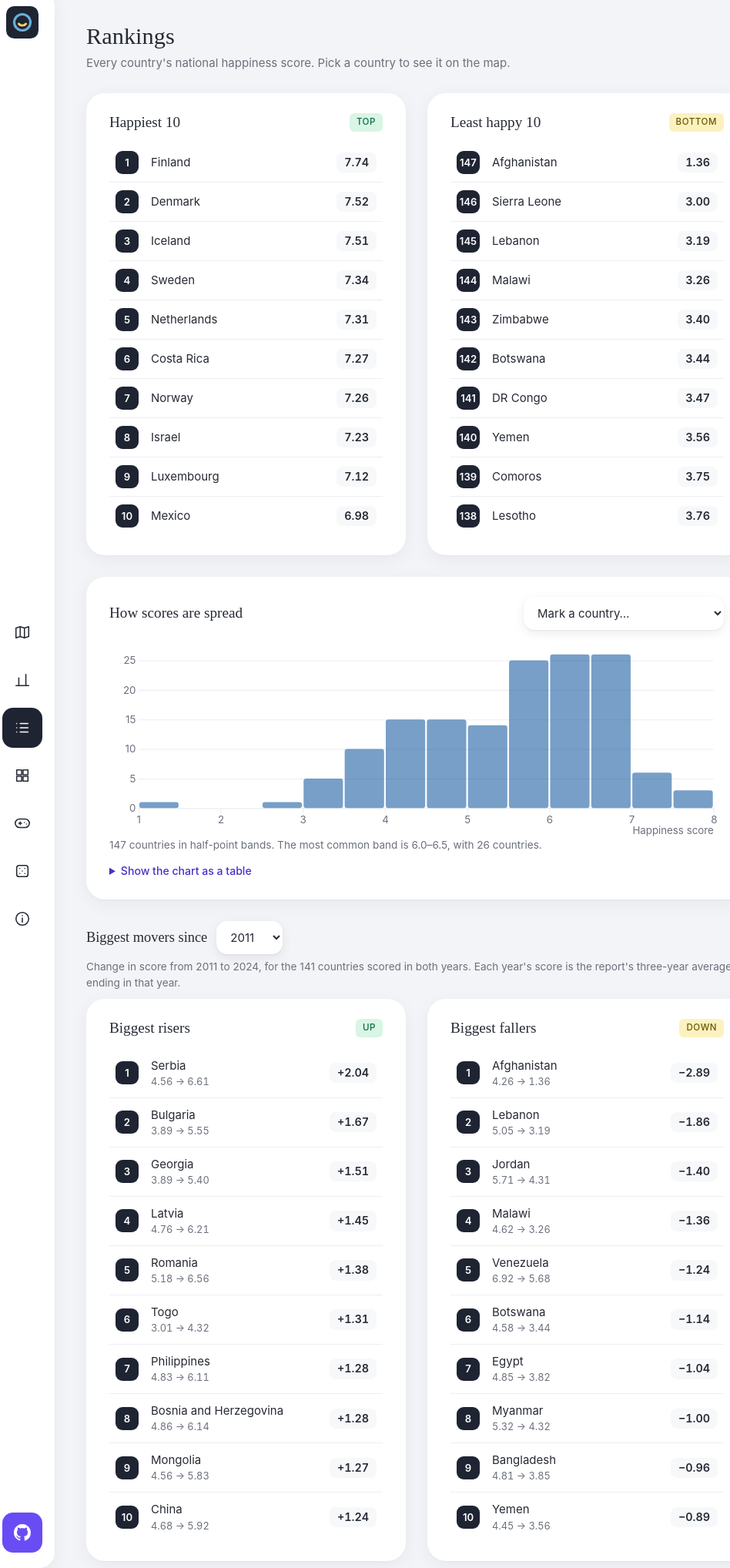
D3 v7 page, settled after 480 driven frames (8 s of simulated time); the page loaded 2 data file(s).


// ── common.js
// Shared by every page: loads the scores and works out rankings and regional averages.
const loadHappiness = () => d3.csv("data/happiness.csv", d => ({ country: d.country, score: +d.score, region: d.region })).then(rows => {
  const ranked = [...rows].sort((a, b) => b.score - a.score);
  return {
    rows, ranked,
    happiness: new Map(rows.map(d => [d.country, d.score])),
    regionOf: new Map(rows.map(d => [d.country, d.region])),
    // World Happiness Report regions: mean score and country count for each
    regions: d3.rollup(rows, v => ({ avg: d3.mean(v, d => d.score), n: v.length }), d => d.region),
    rank: new Map(ranked.map((d, i) => [d.country, i + 1])),
    best: ranked[0], worst: ranked[ranked.length - 1],
  };
});

const loadError = (sel, err) => d3.select(sel).html(`<h2>Couldn't load data</h2><p class="muted">${err.message}. If opening the file directly, run a local server (see README).</p>`);

// ── rankings.js
loadHappiness().then(({ rows, ranked, rank, regions }) => {
  function fillList(sel, data) {
    d3.select(sel).selectAll("li").data(data).join("li").append("a")
      .attr("href", d => `index.html?c=${encodeURIComponent(d.country)}`)
      .html(d => `<span class="rank">${rank.get(d.country)}</span><span>${d.country}</span><span class="score">${d.score.toFixed(2)}</span>`);
  }
  fillList("#top", ranked.slice(0, 10));
  fillList("#bottom", ranked.slice(-10).reverse());

  // Score distribution: how many countries fall in each half-point band, with one country marked
  const DW = 720, DH = 230, M = { t: 16, r: 12, b: 34, l: 34 };
  const x = d3.scaleLinear().domain([Math.floor(d3.min(rows, d => d.score)), Math.ceil(d3.max(rows, d => d.score))]).range([M.l, DW - M.r]);
  const bins = d3.bin().domain(x.domain()).thresholds(d3.range(x.domain()[0], x.domain()[1], 0.5))(rows.map(d => d.score));
  const y = d3.scaleLinear().domain([0, d3.max(bins, b => b.length)]).nice().range([DH - M.b, M.t]);
  const dist = d3.select("#dist");
  dist.append("g").attr("class", "dist-axis").attr("transform", `translate(0,${DH - M.b})`)
    .call(d3.axisBottom(x).ticks(x.domain()[1] - x.domain()[0]).tickSizeOuter(0));
  dist.append("g").attr("class", "dist-axis").attr("transform", `translate(${M.l},0)`)
    .call(d3.axisLeft(y).ticks(4).tickSize(-(DW - M.l - M.r))).call(g => g.select(".domain").remove());
  dist.append("text").attr("class", "dist-label").attr("x", DW - M.r).attr("y", DH - 4).attr("text-anchor", "end").text("Happiness score");
  const bars = dist.append("g").selectAll("rect").data(bins).join("rect")
    .attr("class", "dist-bar").attr("x", b => x(b.x0) + 1).attr("width", b => Math.max(0, x(b.x1) - x(b.x0) - 2))
    .attr("y", b => y(b.length)).attr("height", b => y(0) - y(b.length)).attr("rx", 3);
  bars.append("title").text(b => `${b.x0.toFixed(1)}–${b.x1.toFixed(1)}: ${b.length} ${b.length === 1 ? "country" : "countries"}`);
  // Table fallback: the same counts as the bars
  const distRows = d3.select("#distTable").selectAll("tr").data(bins).join("tr");
  distRows.append("td").text(b => `${b.x0.toFixed(1)}–${b.x1.toFixed(1)}`);
  distRows.append("td").attr("class", "num").append("span").attr("class", "score").text(b => b.length);
  const mark = dist.append("g").attr("class", "dist-mark").style("display", "none");
  mark.append("line").attr("y1", M.t - 6).attr("y2", DH - M.b);
  const markText = mark.append("text").attr("y", M.t - 6);

  const distPick = d3.select("#distPick");
  distPick.selectAll("option").data(["", ...ranked.map(d => d.country).sort()]).join("option")
    .attr("value", d => d).text(d => d || "Mark a country…");
  function drawMark() {
    const name = distPick.property("value"), d = rows.find(r => r.country === name);
    const bin = d && bins.find(b => d.score >= b.x0 && (d.score < b.x1 || b === bins[bins.length - 1]));
    bars.classed("on", b => b === bin);
    mark.style("display", d ? null : "none");
    const peak = bins[d3.maxIndex(bins, b => b.length)];
    const total = `${rows.length} countries in half-point bands. The most common band is ${peak.x0.toFixed(1)}–${peak.x1.toFixed(1)}, with ${peak.length} countries.`;
    if (!d) { d3.select("#distDesc").text(total); return; }
    const px = x(d.score), right = px > DW - 140;
    mark.attr("transform", `translate(${px},0)`);
    markText.attr("x", right ? -6 : 6).attr("text-anchor", right ? "end" : "start").text(`${d.country} ${d.score.toFixed(2)}`);
    d3.select("#distDesc").text(`${total} ${d.country} scores ${d.score.toFixed(2)}, ranked ${rank.get(d.country)} of ${rows.length}, in the ${bin.x0.toFixed(1)}–${bin.x1.toFixed(1)} band${bin.length === 1 ? ", on its own" : ` with ${bin.length - 1} other ${bin.length === 2 ? "country" : "countries"}`}.`);
  }
  distPick.on("change", drawMark);
  drawMark();

  // Biggest movers: change in score between an earlier year and the latest one, for countries scored in both
  d3.csv("data/happiness_history.csv", d => ({ country: d.country, year: +d.year, score: +d.score })).then(history => {
    const byYear = d3.rollup(history, v => new Map(v.map(d => [d.country, d.score])), d => d.year);
    const years = [...byYear.keys()].sort(d3.ascending);
    const latest = years[years.length - 1], now = byYear.get(latest);
    const signed = v => `${v >= 0 ? "+" : "−"}${Math.abs(v).toFixed(2)}`;

    const fromSel = d3.select("#moversFrom");
    fromSel.selectAll("option").data(years.slice(0, -1)).join("option").attr("value", d => d).text(d => d);

    function fillMovers(sel, data) {
      d3.select(sel).selectAll("li").data(data, d => d.country).join("li").html("").append("a")
        .attr("href", d => `index.html?c=${encodeURIComponent(d.country)}`)
        .html((d, i) => `<span class="rank">${i + 1}</span><span>${d.country}<small class="muted">${d.from.toFixed(2)} → ${d.to.toFixed(2)}</small></span><span class="score">${signed(d.change)}</span>`);
      d3.select(sel).selectAll("li").order();
    }
    function drawMovers() {
      const year = +fromSel.property("value"), then = byYear.get(year);
      const moved = [...now].filter(([c]) => then.has(c) && rank.has(c))
        .map(([country, to]) => ({ country, from: then.get(country), to, change: to - then.get(country) }))
        .sort((a, b) => b.change - a.change);
      fillMovers("#risers", moved.filter(d => d.change > 0).slice(0, 10));
      fillMovers("#fallers", moved.filter(d => d.change < 0).reverse().slice(0, 10));
      d3.select("#moversNote").text(`Change in score from ${year} to ${latest}, for the ${moved.length} countries scored in both years. Each year's score is the report's three-year average ending in that year.`);
    }
    fromSel.on("change", drawMovers);
    drawMovers();
  }).catch(err => d3.select("#moversNote").text(`Couldn't load the score history: ${err.message}.`));

  // Full table: sort by any column, filter by name and region
  const table = rows.map(d => ({ ...d, rank: rank.get(d.country), diff: d.score - regions.get(d.region).avg }));
  const firstDir = { rank: 1, country: 1, region: 1, score: -1, diff: -1 };
  let sortKey = "rank", sortDir = 1;
  let shown = table; // rows currently in the table, in display order (what the CSV export saves)

  const regionSel = d3.select("#tableRegion");
  regionSel.selectAll("option").data(["", ...[...regions.keys()].sort()]).join("option")
    .attr("value", d => d).text(d => d || "All regions");

  function drawTable() {
    const needle = d3.select("#tableSearch").property("value").trim().toLowerCase();
    const region = regionSel.property("value");
    shown = table
      .filter(d => d.country.toLowerCase().includes(needle) && (!region || d.region === region))
      .sort((a, b) => (d3.ascending(a[sortKey], b[sortKey]) * sortDir) || a.rank - b.rank);

    d3.select("#tableCount").text(shown.length === rows.length ? `All ${rows.length} countries`
      : shown.length ? `${shown.length} of ${rows.length} countries` : "No countries match.");
    d3.select("#tableCsv").property("disabled", !shown.length);
    d3.selectAll(".rank-table th").attr("aria-sort", function () {
      return this.dataset.k === sortKey ? (sortDir > 0 ? "ascending" : "descending") : null;
    });

    const tr = d3.select("#tableBody").selectAll("tr").data(shown, d => d.country).join(enter => {
      const row = enter.append("tr");
      row.append("td").append("span").attr("class", "rank").text(d => d.rank);
      row.append("td").append("a").attr("href", d => `index.html?c=${encodeURIComponent(d.country)}`).text(d => d.country);
      row.append("td").attr("class", "col-region muted").text(d => d.region);
      row.append("td").attr("class", "num").append("span").attr("class", "score").text(d => d.score.toFixed(2));
      row.append("td").attr("class", "num").append("span")
        .attr("class", d => d.diff >= 0 ? "badge green" : "badge")
        .text(d => `${d.diff >= 0 ? "+" : "−"}${Math.abs(d.diff).toFixed(2)}`);
      return row;
    });
    tr.order();
  }

  d3.selectAll(".rank-table th button").on("click", function () {
    const k = this.parentNode.dataset.k;
    sortDir = k === sortKey ? -sortDir : firstDir[k];
    sortKey = k;
    drawTable();
  });
  d3.select("#tableSearch").on("input", drawTable);
  regionSel.on("change", drawTable);

  // CSV export: the rows on screen, with the current filter and sort applied
  const csvCell = v => /[",\n]/.test(v) ? `"${String(v).replace(/"/g, '""')}"` : v;
  function tableCsv() {
    const lines = shown.map(d => [d.rank, d.country, d.region, d.score.toFixed(2), d.diff.toFixed(2)].map(csvCell).join(","));
    return ["rank,country,region,score,vs_region_average", ...lines].join("\n") + "\n";
  }
  d3.select("#tableCsv").on("click", () => {
    const region = regionSel.property("value");
    const slug = region ? "-" + region.toLowerCase().replace(/[^a-z0-9]+/g, "-").replace(/^-|-$/g, "") : "";
    const a = document.createElement("a");
    a.href = URL.createObjectURL(new Blob([tableCsv()], { type: "text/csv;charset=utf-8" }));
    a.download = `happiness-rankings${slug}.csv`;
    document.body.append(a);
    a.click();
    a.remove();
    URL.revokeObjectURL(a.href);
  });
  drawTable();
}).catch(err => loadError("#rankings .card", err));


### data: data/happiness.csv
country, score, region
Finland, 7.736, Western Europe
Denmark, 7.521, Western Europe
Iceland, 7.515, Western Europe
Sweden, 7.345, Western Europe
Netherlands, 7.306, Western Europe
Costa Rica, 7.274, Latin America and Caribbean
Norway, 7.262, Western Europe
Israel, 7.234, Middle East and North Africa
Luxembourg, 7.122, Western Europe
Mexico, 6.979, Latin America and Caribbean
Australia, 6.974, North America and ANZ
New Zealand, 6.952, North America and ANZ
Switzerland, 6.935, Western Europe
Belgium, 6.910, Western Europe
Ireland, 6.889, Western Europe
Lithuania, 6.829, Central and Eastern Europe
Austria, 6.810, Western Europe
Canada, 6.803, North America and ANZ
Slovenia, 6.792, Central and Eastern Europe
Czechia, 6.775, Central and Eastern Europe
United Arab Emirates, 6.759, Middle East and North Africa
Germany, 6.753, Western Europe
United Kingdom, 6.728, Western Europe
United States, 6.724, North America and ANZ
Belize, 6.711, Latin America and Caribbean
Poland, 6.673, Central and Eastern Europe
Taiwan, 6.669, East Asia
Uruguay, 6.661, Latin America and Caribbean
Kosovo, 6.659, Central and Eastern Europe
Kuwait, 6.629, Middle East and North Africa
Serbia, 6.606, Central and Eastern Europe
Saudi Arabia, 6.600, Middle East and North Africa
France, 6.593, Western Europe
Singapore, 6.565, Southeast Asia
Romania, 6.563, Central and Eastern Europe
Brazil, 6.494, Latin America and Caribbean
El Salvador, 6.492, Latin America and Caribbean
Spain, 6.466, Western Europe
Estonia, 6.417, Central and Eastern Europe
Italy, 6.415, Western Europe
Panama, 6.407, Latin America and Caribbean
Argentina, 6.397, Latin America and Caribbean
Kazakhstan, 6.378, Commonwealth of Independent States
Guatemala, 6.362, Latin America and Caribbean
Chile, 6.361, Latin America and Caribbean
Vietnam, 6.352, Southeast Asia
Nicaragua, 6.330, Latin America and Caribbean
Malta, 6.316, Western Europe
Thailand, 6.222, Southeast Asia
Slovakia, 6.221, Central and Eastern Europe
Latvia, 6.207, Central and Eastern Europe
Oman, 6.197, Middle East and North Africa
Uzbekistan, 6.193, Commonwealth of Independent States
Paraguay, 6.172, Latin America and Caribbean
Japan, 6.147, East Asia
Bosnia and Herzegovina, 6.136, Central and Eastern Europe
Philippines, 6.107, Southeast Asia
South Korea, 6.038, East Asia
Bahrain, 6.030, Middle East and North Africa
Portugal, 6.013, Western Europe
... 87 more rows

### data: data/happiness_history.csv
country, year, score
Afghanistan, 2011, 4.258
Afghanistan, 2012, 4.040
Afghanistan, 2014, 3.575
Afghanistan, 2015, 3.360
Afghanistan, 2016, 3.794
Afghanistan, 2017, 3.632
Afghanistan, 2018, 3.203
Afghanistan, 2019, 2.567
Afghanistan, 2020, 2.523
Afghanistan, 2021, 2.404
Afghanistan, 2022, 1.859
Afghanistan, 2023, 1.721
Afghanistan, 2024, 1.364
Albania, 2011, 5.134
Albania, 2012, 5.550
Albania, 2014, 4.959
Albania, 2015, 4.655
Albania, 2016, 4.644
Albania, 2017, 4.586
Albania, 2018, 4.719
Albania, 2019, 4.883
Albania, 2020, 5.117
Albania, 2021, 5.199
Albania, 2022, 5.277
Albania, 2023, 5.304
Albania, 2024, 5.411
Algeria, 2011, 5.368
Algeria, 2012, 5.422
Algeria, 2014, 5.605
Algeria, 2015, 6.355
Algeria, 2016, 5.872
Algeria, 2017, 5.295
Algeria, 2018, 5.211
Algeria, 2019, 5.005
Algeria, 2020, 4.887
Algeria, 2021, 5.122
Algeria, 2022, 5.329
Algeria, 2023, 5.364
Algeria, 2024, 5.571
Angola, 2011, 4.178
Angola, 2012, 5.589
Angola, 2014, 4.033
Angola, 2015, 3.866
Angola, 2016, 3.795
Angola, 2017, 3.795
Argentina, 2011, 6.242
Argentina, 2012, 6.562
Argentina, 2014, 6.574
Argentina, 2015, 6.650
Argentina, 2016, 6.599
Argentina, 2017, 6.388
Argentina, 2018, 6.086
Argentina, 2019, 5.975
Argentina, 2020, 5.929
Argentina, 2021, 5.967
Argentina, 2022, 6.024
Argentina, 2023, 6.188
Argentina, 2024, 6.397
Armenia, 2011, 4.474
Armenia, 2012, 4.316
... 1,909 more rows